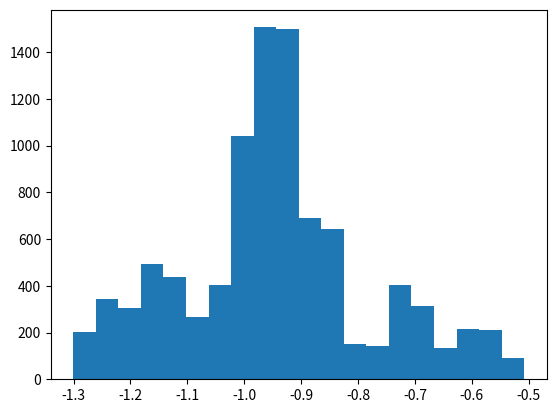

Python code for this plot:
import numpy as np
import matplotlib.pyplot as plt

def likelihood(q):
	return np.exp(-q*q)

def loglike(q):
	return -q*q

def der_loglike(q):
	return -2*q

def leapfrog(q,p, delta_t=1E-3,n=5):
	q_new=q
	p_new=p	
	for i in range(n):
		p_new= p_new +0.5*delta_t*der_loglike(q_new)
		q_new=q_new+delta_t*p_new
		p_new=p_new+0.5*delta_t*der_loglike(q_new)
	return q_new, -p_new

def H(q,p):
	K= 0.5*p*p
	U=-loglike(q)
	return K+U

def MCMC(nsteps):
	q=np.zeros(nsteps)
	p=np.zeros(nsteps)
	p[0]= np.random.normal(0,1)
	q[0]=np.random.normal(0,1)
	E=H(q[0],p)
	for i in range(1,nsteps):
		p[i]=np.random.normal(0,1)
		q_new, p_new=leapfrog(q[i-1],p[i-1])
		E_new=H(q_new,p_new)
		E_old=H(q[i-1],p[i-1])
		alpha=min(1,np.exp(-E_new+E_old))
		beta=np.random.random()
		if(beta<alpha):
			q[i]=q_new
		else:
			q[i]=q[i-1]
	return q
		
q_chain=MCMC(10000)
plt.hist(q_chain[500:],bins=20)
plt.show()
	
